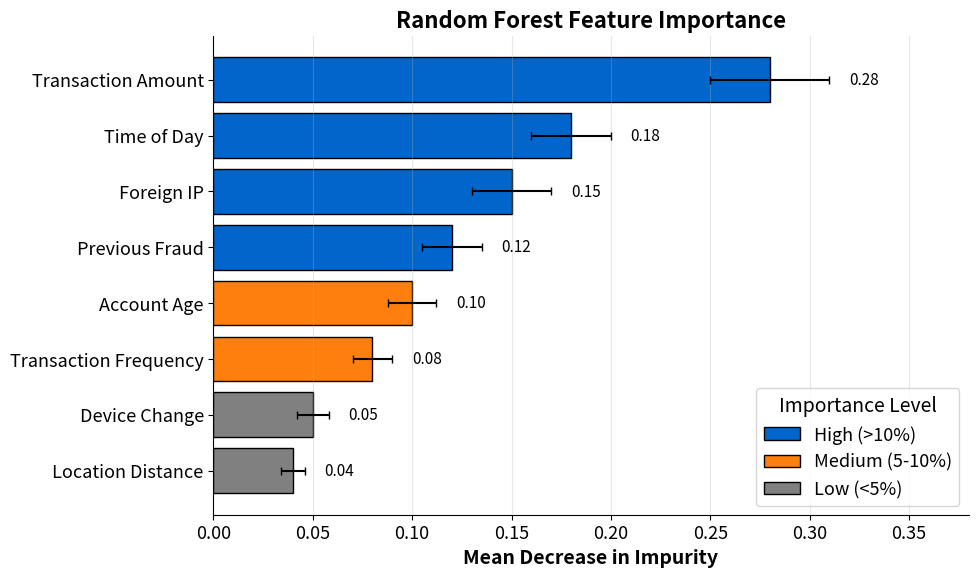

Recreate this plot in Python. (Note: this script raises an exception after producing the figure.)
"""Feature Importance - Random Forest for fraud detection"""
import matplotlib.pyplot as plt
import numpy as np
from pathlib import Path

plt.rcParams.update({
    'font.size': 14, 'axes.labelsize': 14, 'axes.titlesize': 16,
    'xtick.labelsize': 13, 'ytick.labelsize': 13, 'legend.fontsize': 13,
    'figure.figsize': (10, 6), 'figure.dpi': 150
})

MLPURPLE = '#3333B2'
MLBLUE = '#0066CC'
MLGREEN = '#2CA02C'
MLRED = '#D62728'
MLORANGE = '#FF7F0E'

np.random.seed(42)

# Feature importance data (simulated)
features = [
    'Transaction Amount',
    'Time of Day',
    'Foreign IP',
    'Previous Fraud',
    'Account Age',
    'Transaction Frequency',
    'Device Change',
    'Location Distance'
]

importances = np.array([0.28, 0.18, 0.15, 0.12, 0.10, 0.08, 0.05, 0.04])
std = np.array([0.03, 0.02, 0.02, 0.015, 0.012, 0.01, 0.008, 0.006])

# Sort by importance
indices = np.argsort(importances)
features = [features[i] for i in indices]
importances = importances[indices]
std = std[indices]

# Colors based on importance
colors = [MLBLUE if imp > 0.1 else MLORANGE if imp > 0.05 else 'gray'
          for imp in importances]

fig, ax = plt.subplots(figsize=(10, 6))

y_pos = np.arange(len(features))
bars = ax.barh(y_pos, importances, xerr=std, align='center',
               color=colors, edgecolor='black', linewidth=1, capsize=3)

ax.set_yticks(y_pos)
ax.set_yticklabels(features)
ax.set_xlabel('Mean Decrease in Impurity', fontweight='bold')
ax.set_title('Random Forest Feature Importance', fontsize=16, fontweight='bold')

# Add value labels
for i, (imp, s) in enumerate(zip(importances, std)):
    ax.text(imp + s + 0.01, i, f'{imp:.2f}', va='center', fontsize=11)

# Add legend
from matplotlib.patches import Patch
legend_elements = [
    Patch(facecolor=MLBLUE, edgecolor='black', label='High (>10%)'),
    Patch(facecolor=MLORANGE, edgecolor='black', label='Medium (5-10%)'),
    Patch(facecolor='gray', edgecolor='black', label='Low (<5%)')
]
ax.legend(handles=legend_elements, loc='lower right', title='Importance Level')

ax.set_xlim(0, 0.38)
ax.grid(True, axis='x', alpha=0.3)
ax.spines['top'].set_visible(False)
ax.spines['right'].set_visible(False)

plt.tight_layout()
plt.savefig(Path(__file__).parent / 'chart.pdf', dpi=300, bbox_inches='tight')
plt.close()
print("Chart saved: 02_feature_importance/chart.pdf")
